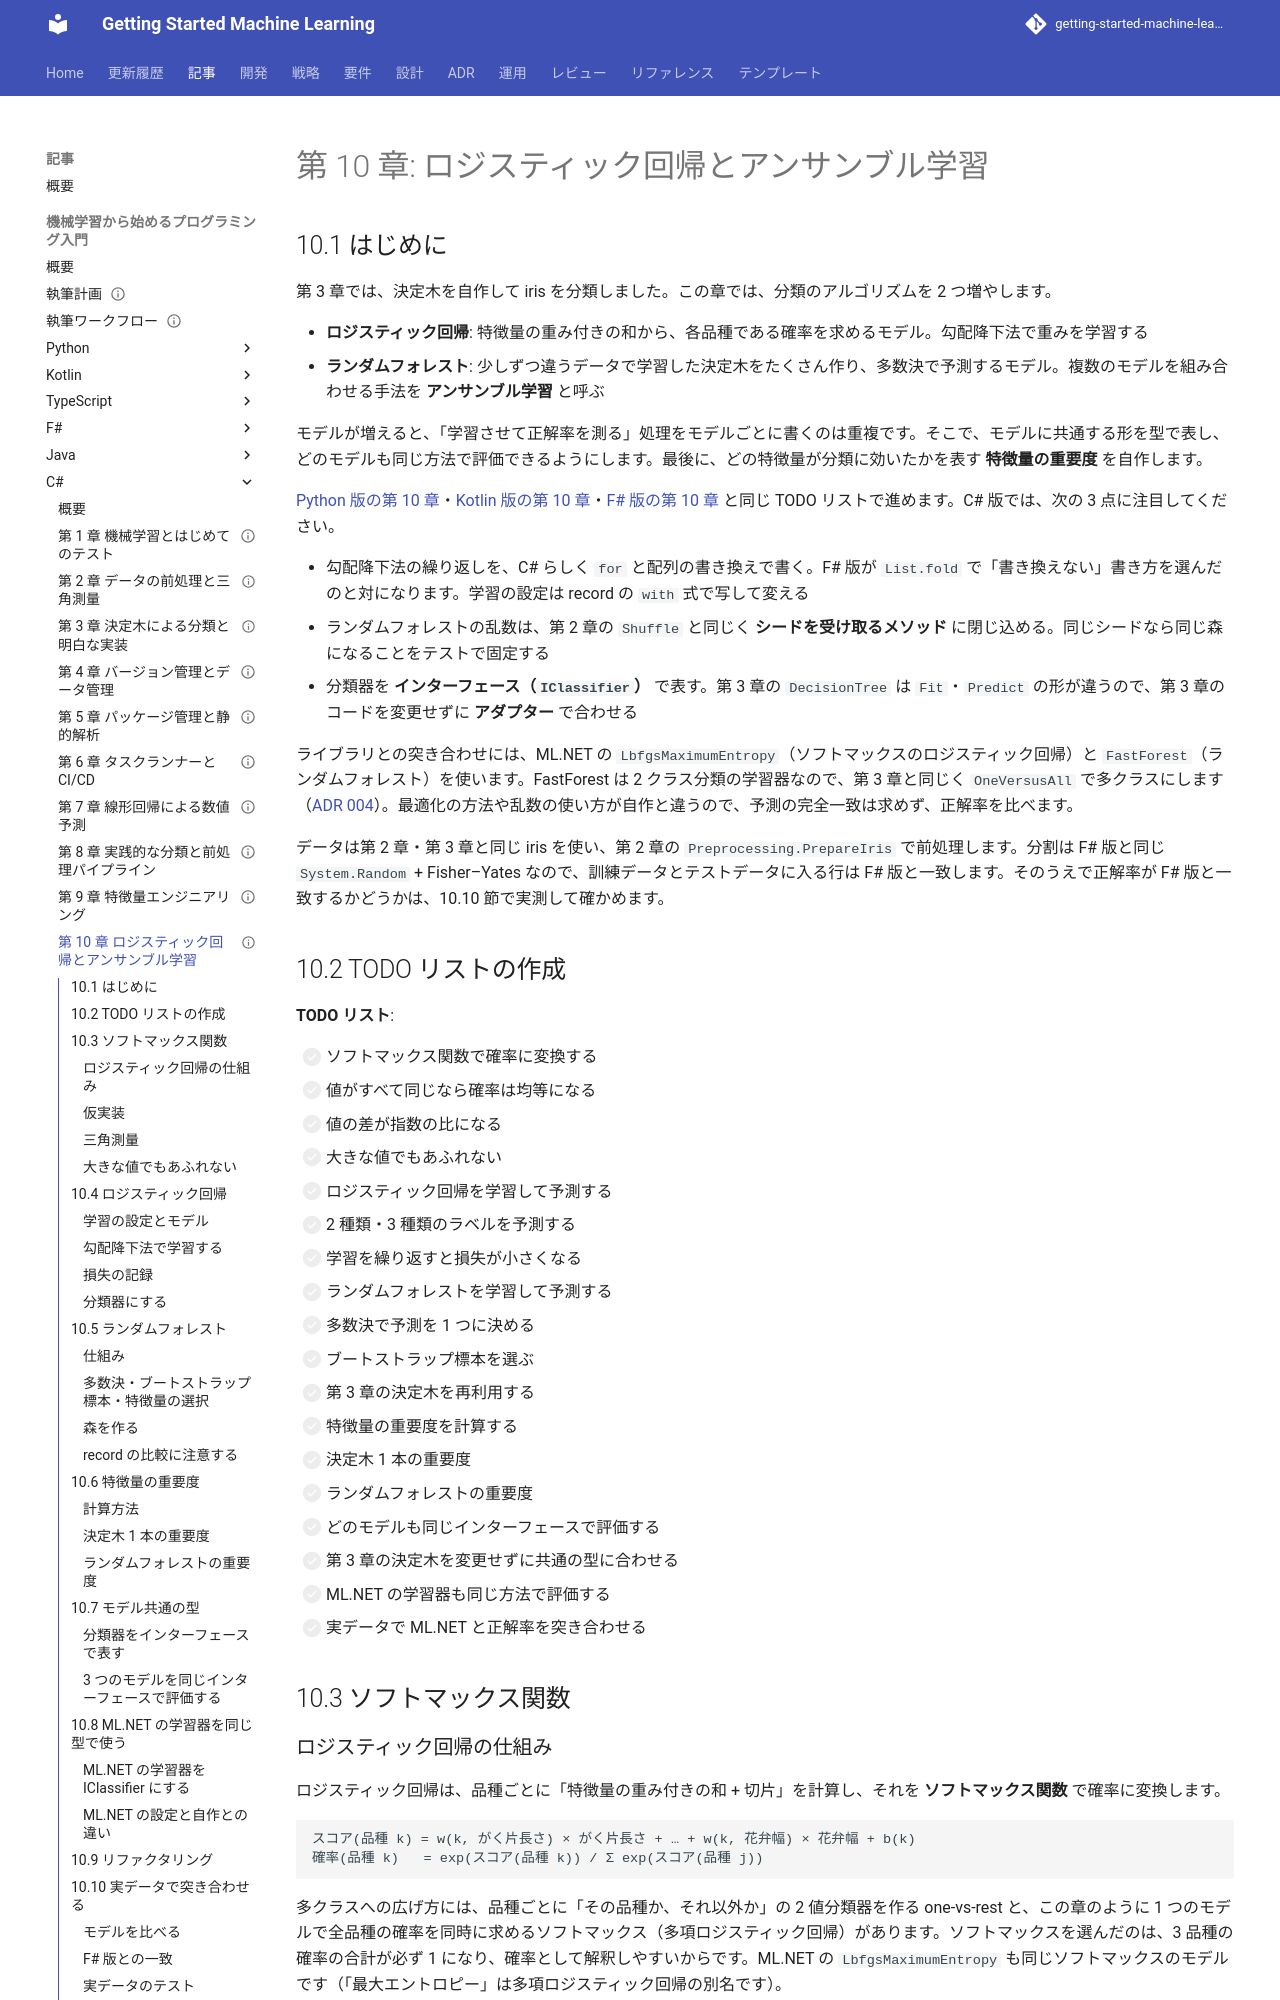

repository: k2works/getting-started-machine-learning · page: article/getting-start-ml/csharp/10-logistic-regression-and-ensemble/index.html · generator: mkdocs

---
type: Article
title: "第 10 章: ロジスティック回帰とアンサンブル学習"
description: "ソフトマックスと勾配降下法のロジスティック回帰を C# で TDD で自作し、第 3 章の決定木を再利用したランダムフォレストと特徴量の重要度を求める。分類器をインターフェースで表して、ML.NET の LbfgsMaximumEntropy と FastForest（OneVersusAll）を同じ拡張メソッドで評価する。"
tags: [article,getting-start-ml,csharp]
status: draft
generated: { by: claude-code/claude-opus-5, at: 2026-09-20T01:30:00Z }
---

# 第 10 章: ロジスティック回帰とアンサンブル学習

## 10.1 はじめに

第 3 章では、決定木を自作して iris を分類しました。この章では、分類のアルゴリズムを 2 つ増やします。

- **ロジスティック回帰**: 特徴量の重み付きの和から、各品種である確率を求めるモデル。勾配降下法で重みを学習する
- **ランダムフォレスト**: 少しずつ違うデータで学習した決定木をたくさん作り、多数決で予測するモデル。複数のモデルを組み合わせる手法を **アンサンブル学習** と呼ぶ

モデルが増えると、「学習させて正解率を測る」処理をモデルごとに書くのは重複です。そこで、モデルに共通する形を型で表し、どのモデルも同じ方法で評価できるようにします。最後に、どの特徴量が分類に効いたかを表す **特徴量の重要度** を自作します。

[Python 版の第 10 章](../python/10-logistic-regression-and-ensemble.md)・[Kotlin 版の第 10 章](../kotlin/10-logistic-regression-and-ensemble.md)・[F# 版の第 10 章](../fsharp/10-logistic-regression-and-ensemble.md) と同じ TODO リストで進めます。C# 版では、次の 3 点に注目してください。

- 勾配降下法の繰り返しを、C# らしく `for` と配列の書き換えで書く。F# 版が `List.fold` で「書き換えない」書き方を選んだのと対になります。学習の設定は record の `with` 式で写して変える
- ランダムフォレストの乱数は、第 2 章の `Shuffle` と同じく **シードを受け取るメソッド** に閉じ込める。同じシードなら同じ森になることをテストで固定する
- 分類器を **インターフェース（`IClassifier`）** で表す。第 3 章の `DecisionTree` は `Fit`・`Predict` の形が違うので、第 3 章のコードを変更せずに **アダプター** で合わせる

ライブラリとの突き合わせには、ML.NET の `LbfgsMaximumEntropy`（ソフトマックスのロジスティック回帰）と `FastForest`（ランダムフォレスト）を使います。FastForest は 2 クラス分類の学習器なので、第 3 章と同じく `OneVersusAll` で多クラスにします（[ADR 004](../../../adr/004-fsharp-ml-libraries.md)）。最適化の方法や乱数の使い方が自作と違うので、予測の完全一致は求めず、正解率を比べます。

データは第 2 章・第 3 章と同じ iris を使い、第 2 章の `Preprocessing.PrepareIris` で前処理します。分割は F# 版と同じ `System.Random` + Fisher–Yates なので、訓練データとテストデータに入る行は F# 版と一致します。そのうえで正解率が F# 版と一致するかどうかは、10.10 節で実測して確かめます。

## 10.2 TODO リストの作成

**TODO リスト**:

- [ ] ソフトマックス関数で確率に変換する
  - [ ] 値がすべて同じなら確率は均等になる
  - [ ] 値の差が指数の比になる
  - [ ] 大きな値でもあふれない
- [ ] ロジスティック回帰を学習して予測する
  - [ ] 2 種類・3 種類のラベルを予測する
  - [ ] 学習を繰り返すと損失が小さくなる
- [ ] ランダムフォレストを学習して予測する
  - [ ] 多数決で予測を 1 つに決める
  - [ ] ブートストラップ標本を選ぶ
  - [ ] 第 3 章の決定木を再利用する
- [ ] 特徴量の重要度を計算する
  - [ ] 決定木 1 本の重要度
  - [ ] ランダムフォレストの重要度
- [ ] どのモデルも同じインターフェースで評価する
  - [ ] 第 3 章の決定木を変更せずに共通の型に合わせる
  - [ ] ML.NET の学習器も同じ方法で評価する
- [ ] 実データで ML.NET と正解率を突き合わせる

## 10.3 ソフトマックス関数

### ロジスティック回帰の仕組み

ロジスティック回帰は、品種ごとに「特徴量の重み付きの和 + 切片」を計算し、それを **ソフトマックス関数** で確率に変換します。

```text
スコア(品種 k) = w(k, がく片長さ) × がく片長さ + … + w(k, 花弁幅) × 花弁幅 + b(k)
確率(品種 k)   = exp(スコア(品種 k)) / Σ exp(スコア(品種 j))
```

多クラスへの広げ方には、品種ごとに「その品種か、それ以外か」の 2 値分類器を作る one-vs-rest と、この章のように 1 つのモデルで全品種の確率を同時に求めるソフトマックス（多項ロジスティック回帰）があります。ソフトマックスを選んだのは、3 品種の確率の合計が必ず 1 になり、確率として解釈しやすいからです。ML.NET の `LbfgsMaximumEntropy` も同じソフトマックスのモデルです（「最大エントロピー」は多項ロジスティック回帰の別名です）。
